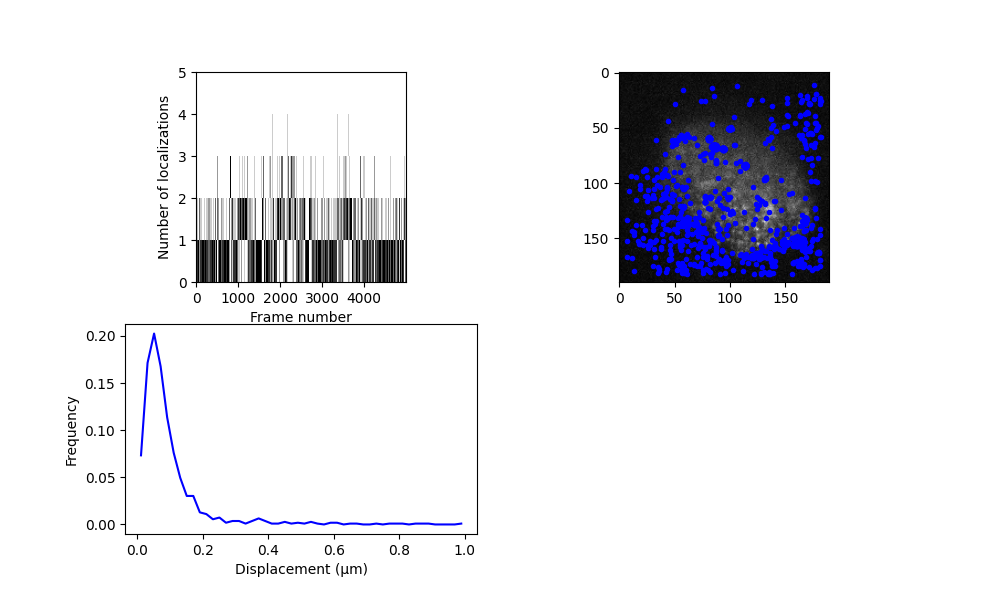

Data behind this chart, as committed beside it:
y, x, I0, bg, y_err, x_err, I0_err, bg_err, H_det, error_flag, snr, rmse, n_iter, y_detect, x_detect, frame, loc_idx, trajectory, subproblem_n_traj, subproblem_n_locs
84.16, 114.1, 50.04, 2.03, 0.191, 0.191, 6.308, 0.1604, 0.001042, 0.0, 40.37, 1.262, 10.0, 84.0, 114.0, 0, 0, 0, 0, 1
135, 69.74, 59.79, 3.522, 0.1971, 0.1971, 7.77, 0.1977, 0.002727, 0.0, 36.37, 1.556, 10.0, 135.0, 70.0, 0, 1, 1, 0, 1
65.12, 104.6, 41.69, 2.186, 0.2599, 0.2599, 7.175, 0.1825, 0.005984, 0.0, 33.5, 1.437, 10.0, 65.0, 105.0, 1, 2, 2, 0, 1
136.6, 69.81, 62.78, 3.51, 0.1919, 0.1919, 7.905, 0.2012, 0.002625, 0.0, 31.5, 1.584, 10.0, 137.0, 70.0, 2, 3, 3, 0, 1
83.88, 114.5, 52.81, 1.984, 0.1756, 0.1756, 6.101, 0.1551, 0.0006505, 0.0, 66.26, 1.221, 10.0, 84.0, 114.0, 4, 4, 4, 0, 1
84.28, 113.9, 44.4, 2.118, 0.2215, 0.2215, 6.559, 0.1668, 0.002204, 0.0, 38.66, 1.313, 10.0, 84.0, 114.0, 5, 5, 4, 1, 1
84.09, 113.9, 48.45, 2.211, 0.1981, 0.1981, 6.307, 0.1604, 0.001205, 0.0, 37.08, 1.262, 10.0, 84.0, 114.0, 9, 6, 5, 0, 1
84.2, 114.1, 55.53, 1.99, 0.1507, 0.1507, 5.486, 0.1395, 0.0002309, 0.0, 75.79, 1.097, 10.0, 84.0, 114.0, 10, 7, 5, 1, 1
84, 114.2, 63.59, 2.081, 0.1939, 0.1939, 8.112, 0.2065, 0.003031, 0.0, 71.04, 1.625, 10.0, 84.0, 114.0, 11, 8, 5, 1, 1
172.9, 55.34, 46.09, 2.416, 0.2392, 0.2392, 7.239, 0.1842, 0.004449, 0.0, 37.43, 1.449, 10.0, 173.0, 55.0, 12, 9, 6, 0, 1
84.13, 114, 50.22, 1.997, 0.1859, 0.1859, 6.213, 0.158, 0.0008799, 0.0, 50.9, 1.243, 10.0, 84.0, 114.0, 13, 10, 7, 0, 1
84.1, 113.6, 47.77, 2.245, 0.2409, 0.2409, 7.656, 0.1948, 0.005731, 0.0, 42.75, 1.533, 10.0, 84.0, 114.0, 14, 11, 7, 1, 1
84.34, 113.7, 53.24, 2.068, 0.1962, 0.1962, 6.883, 0.1751, 0.001647, 0.0, 38.54, 1.378, 10.0, 84.0, 114.0, 15, 12, 7, 1, 1
65.7, 104.1, 40.28, 2.243, 0.3191, 0.3191, 8.495, 0.2163, 0.02677, 0.0, 16.35, 1.703, 10.0, 66.0, 104.0, 16, 13, 8, 0, 1
84.01, 114, 41.18, 2.21, 0.2673, 0.2673, 7.266, 0.1848, 0.007036, 0.0, 28.1, 1.455, 10.0, 84.0, 114.0, 18, 14, 10, 0, 1
84.01, 114.6, 55.93, 2.297, 0.1984, 0.1984, 7.305, 0.1858, 0.002182, 0.0, 69.83, 1.463, 10.0, 84.0, 115.0, 19, 15, 10, 1, 1
140.3, 173.3, 59.23, 2.801, 0.2139, 0.2139, 8.364, 0.2129, 0.005082, 0.0, 28.71, 1.676, 10.0, 140.0, 173.0, 19, 16, 9, 0, 1
83.96, 114.2, 48.6, 2.047, 0.2424, 0.2424, 7.762, 0.1975, 0.006213, 0.0, 23.19, 1.555, 10.0, 84.0, 114.0, 20, 17, 10, 1, 1
84.27, 113.7, 49.47, 2.374, 0.2358, 0.2358, 7.698, 0.1959, 0.005376, 0.0, 26.68, 1.542, 10.0, 84.0, 114.0, 22, 18, 11, 0, 1
84.36, 114, 62.44, 2.152, 0.1839, 0.1839, 7.571, 0.1926, 0.001862, 0.0, 60.41, 1.516, 10.0, 84.0, 114.0, 23, 19, 11, 1, 1
84.23, 113.7, 59.39, 2.047, 0.191, 0.191, 7.464, 0.1899, 0.002044, 0.0, 60.61, 1.495, 10.0, 84.0, 114.0, 25, 20, 12, 0, 1
84.22, 113.9, 51.39, 2.051, 0.2016, 0.2016, 6.888, 0.1752, 0.001838, 0.0, 48.28, 1.379, 10.0, 84.0, 114.0, 26, 21, 12, 1, 1
84.14, 114.2, 64.55, 1.889, 0.2002, 0.2002, 8.515, 0.2168, 0.004191, 0.0, 74.06, 1.707, 10.0, 84.0, 114.0, 27, 22, 12, 1, 1
21.35, 85.95, 57.18, 2.715, 0.2389, 0.2389, 9.048, 0.2304, 0.01084, 0.0, 36.61, 1.814, 10.0, 21.0, 86.0, 33, 23, 13, 0, 1
26.12, 77.87, 8445, -97.31, 0.1687, 0.1687, 99.43, 20.38, 3313, 1.0, 444247, 187, 10.0, 26.0, 78.0, 34, 24, 14, 0, 1
84.14, 113.9, 48.35, 2.003, 0.2373, 0.2373, 7.665, 0.195, 0.005424, 0.0, 53.93, 1.535, 10.0, 84.0, 114.0, 34, 25, 15, 0, 1
84.22, 113.7, 47.22, 2.251, 0.2148, 0.2148, 6.696, 0.1703, 0.002118, 0.0, 39.24, 1.34, 10.0, 84.0, 114.0, 37, 26, 16, 0, 1
21.44, 169.7, 72.83, 3.213, 0.1947, 0.1947, 9.421, 0.24, 0.005624, 0.0, 66.98, 1.89, 10.0, 21.0, 169.0, 43, 27, 17, 0, 1
19.75, 177.7, 64.77, 3.382, 0.2292, 0.2292, 9.827, 0.2504, 0.01279, 0.0, 27.35, 1.972, 10.0, 20.0, 178.0, 43, 28, 18, 0, 1
19.66, 177.7, 63.59, 2.916, 0.185, 0.185, 7.789, 0.1982, 0.002138, 0.0, 46.36, 1.56, 10.0, 20.0, 178.0, 44, 29, 18, 1, 1
84.28, 113.9, 44.23, 2.307, 0.2328, 0.2328, 6.774, 0.1723, 0.003058, 0.0, 25.38, 1.356, 10.0, 84.0, 114.0, 45, 30, 19, 0, 1
84.45, 113.9, 47.3, 2.063, 0.2303, 0.2303, 7.135, 0.1815, 0.00361, 0.0, 27.56, 1.428, 10.0, 84.0, 114.0, 47, 31, 20, 0, 1
84.11, 113.8, 47.8, 2.239, 0.2397, 0.2397, 7.555, 0.1922, 0.005323, 0.0, 36.47, 1.513, 10.0, 84.0, 114.0, 50, 32, 21, 0, 1
84.36, 113.7, 56.49, 1.988, 0.1968, 0.1968, 7.329, 0.1865, 0.002141, 0.0, 65.79, 1.468, 10.0, 84.0, 114.0, 51, 33, 21, 1, 1
84.58, 113.7, 55.86, 1.832, 0.2302, 0.2302, 8.515, 0.2168, 0.007317, 0.0, 46.47, 1.707, 10.0, 85.0, 114.0, 54, 34, 22, 0, 1
84.24, 113.7, 44.88, 2.031, 0.246, 0.246, 7.26, 0.1847, 0.005035, 0.0, 30.41, 1.454, 10.0, 84.0, 114.0, 67, 35, 24, 0, 1
181.3, 34.69, 61.71, 2.298, 0.1814, 0.1814, 7.35, 0.187, 0.001564, 0.0, 53.12, 1.472, 10.0, 181.0, 35.0, 68, 36, 23, 0, 1
84.44, 113.6, 56.64, 2.126, 0.1981, 0.1981, 7.369, 0.1875, 0.002247, 0.0, 34.34, 1.476, 10.0, 84.0, 114.0, 68, 37, 24, 1, 1
154.6, 72.89, 94.04, 3.141, 0.1433, 0.1433, 8.851, 0.2254, 0.001283, 0.0, 73.75, 1.775, 10.0, 155.0, 73.0, 71, 38, 25, 0, 1
84.55, 113.7, 55.57, 2.461, 0.2437, 0.2437, 9.384, 0.2391, 0.01359, 0.0, 39.35, 1.882, 10.0, 84.0, 114.0, 82, 39, 26, 0, 1
156.3, 72.07, 46.69, 2.5, 0.277, 0.277, 8.537, 0.2174, 0.01551, 0.0, 18.77, 1.711, 10.0, 156.0, 72.0, 83, 40, 27, 0, 1
158.7, 71.03, 85.99, 3.011, 0.1777, 0.1777, 10.05, 0.2562, 0.005062, 0.0, 70.03, 2.017, 10.0, 159.0, 71.0, 85, 41, 28, 0, 1
84.95, 114, 44.62, 2.498, 0.2629, 0.2629, 7.676, 0.1953, 0.008214, 0.0, 22.66, 1.537, 10.0, 85.0, 114.0, 86, 42, 29, 0, 1
84.46, 114, 58.81, 2.038, 0.2173, 0.2173, 8.466, 0.2155, 0.005677, 0.0, 37.12, 1.697, 10.0, 84.0, 114.0, 90, 43, 30, 0, 1
144.3, 74.83, 111.8, 2.158, 0.1133, 0.1133, 8.303, 0.2114, 0.0003886, 0.0, 143.1, 1.664, 10.0, 144.0, 75.0, 90, 44, 31, 0, 1
144.7, 78.56, 50.59, 2.739, 0.2223, 0.2223, 7.395, 0.1881, 0.003613, 0.0, 38.32, 1.481, 10.0, 145.0, 79.0, 91, 45, 31, 1, 1
84.17, 113.9, 65.89, 2.113, 0.1874, 0.1874, 8.126, 0.2068, 0.002664, 0.0, 69.21, 1.628, 10.0, 84.0, 114.0, 91, 46, 30, 1, 1
83.84, 113.6, 57.32, 2.395, 0.2178, 0.2178, 8.295, 0.2112, 0.005286, 0.0, 29.07, 1.662, 10.0, 84.0, 114.0, 94, 47, 32, 0, 1
153.9, 85.96, 49.52, 2.851, 0.228, 0.228, 7.389, 0.188, 0.003985, 0.0, 28.45, 1.48, 10.0, 154.0, 86.0, 94, 48, 33, 0, 1
114.3, 126.2, 203.4, 2.435, 0.08002, 0.08002, 10.65, 0.2715, 0.0002623, 0.0, 404.3, 2.138, 10.0, 114.0, 126.0, 109, 49, 34, 0, 1
115.9, 128.4, 90.52, 3.863, 0.1893, 0.1893, 11.26, 0.2873, 0.0103, 0.0, 37.76, 2.263, 10.0, 116.0, 128.0, 111, 50, 35, 0, 1
48.11, 179.8, 60.57, 3.03, 0.2408, 0.2408, 9.563, 0.2437, 0.01398, 0.0, 35.27, 1.919, 10.0, 48.0, 180.0, 113, 51, 36, 0, 1
116, 128.4, 98.14, 4.067, 0.1746, 0.1746, 11.34, 0.2894, 0.007672, 0.0, 71.12, 2.28, 10.0, 116.0, 128.0, 113, 52, 37, 0, 1
84.42, 113.2, 53.77, 2.023, 0.2094, 0.2094, 7.413, 0.1886, 0.002875, 0.0, 32.18, 1.484, 10.0, 84.0, 113.0, 114, 53, 38, 0, 1
171.7, 136.9, 48.48, 3.071, 0.311, 0.311, 10.07, 0.2567, 0.04787, 0.0, 23.4, 2.022, 10.0, 172.0, 137.0, 116, 54, 42, 0, 1
171.8, 138.9, 105.9, 3.342, 0.149, 0.149, 10.31, 0.2628, 0.002774, 0.0, 90.89, 2.07, 10.0, 172.0, 139.0, 117, 55, 42, 1, 1
49.45, 100.8, 56.52, 2.761, 0.2002, 0.2002, 7.423, 0.1889, 0.002412, 0.0, 37.27, 1.486, 10.0, 49.0, 101.0, 118, 56, 39, 0, 1
119.5, 126.3, 98.17, 3.532, 0.1535, 0.1535, 9.898, 0.2523, 0.00265, 0.0, 117.3, 1.987, 10.0, 119.0, 126.0, 118, 57, 44, 0, 1
141.2, 41.23, 54.4, 4.543, 0.255, 0.255, 9.129, 0.2325, 0.01458, 0.0, 26.63, 1.831, 10.0, 141.0, 41.0, 118, 58, 40, 0, 1
151.6, 81.9, 51.73, 3.14, 0.2958, 0.2958, 10.08, 0.2569, 0.03927, 0.0, 20.96, 2.023, 10.0, 152.0, 82.0, 118, 59, 41, 0, 1
... 2,301 more rows
